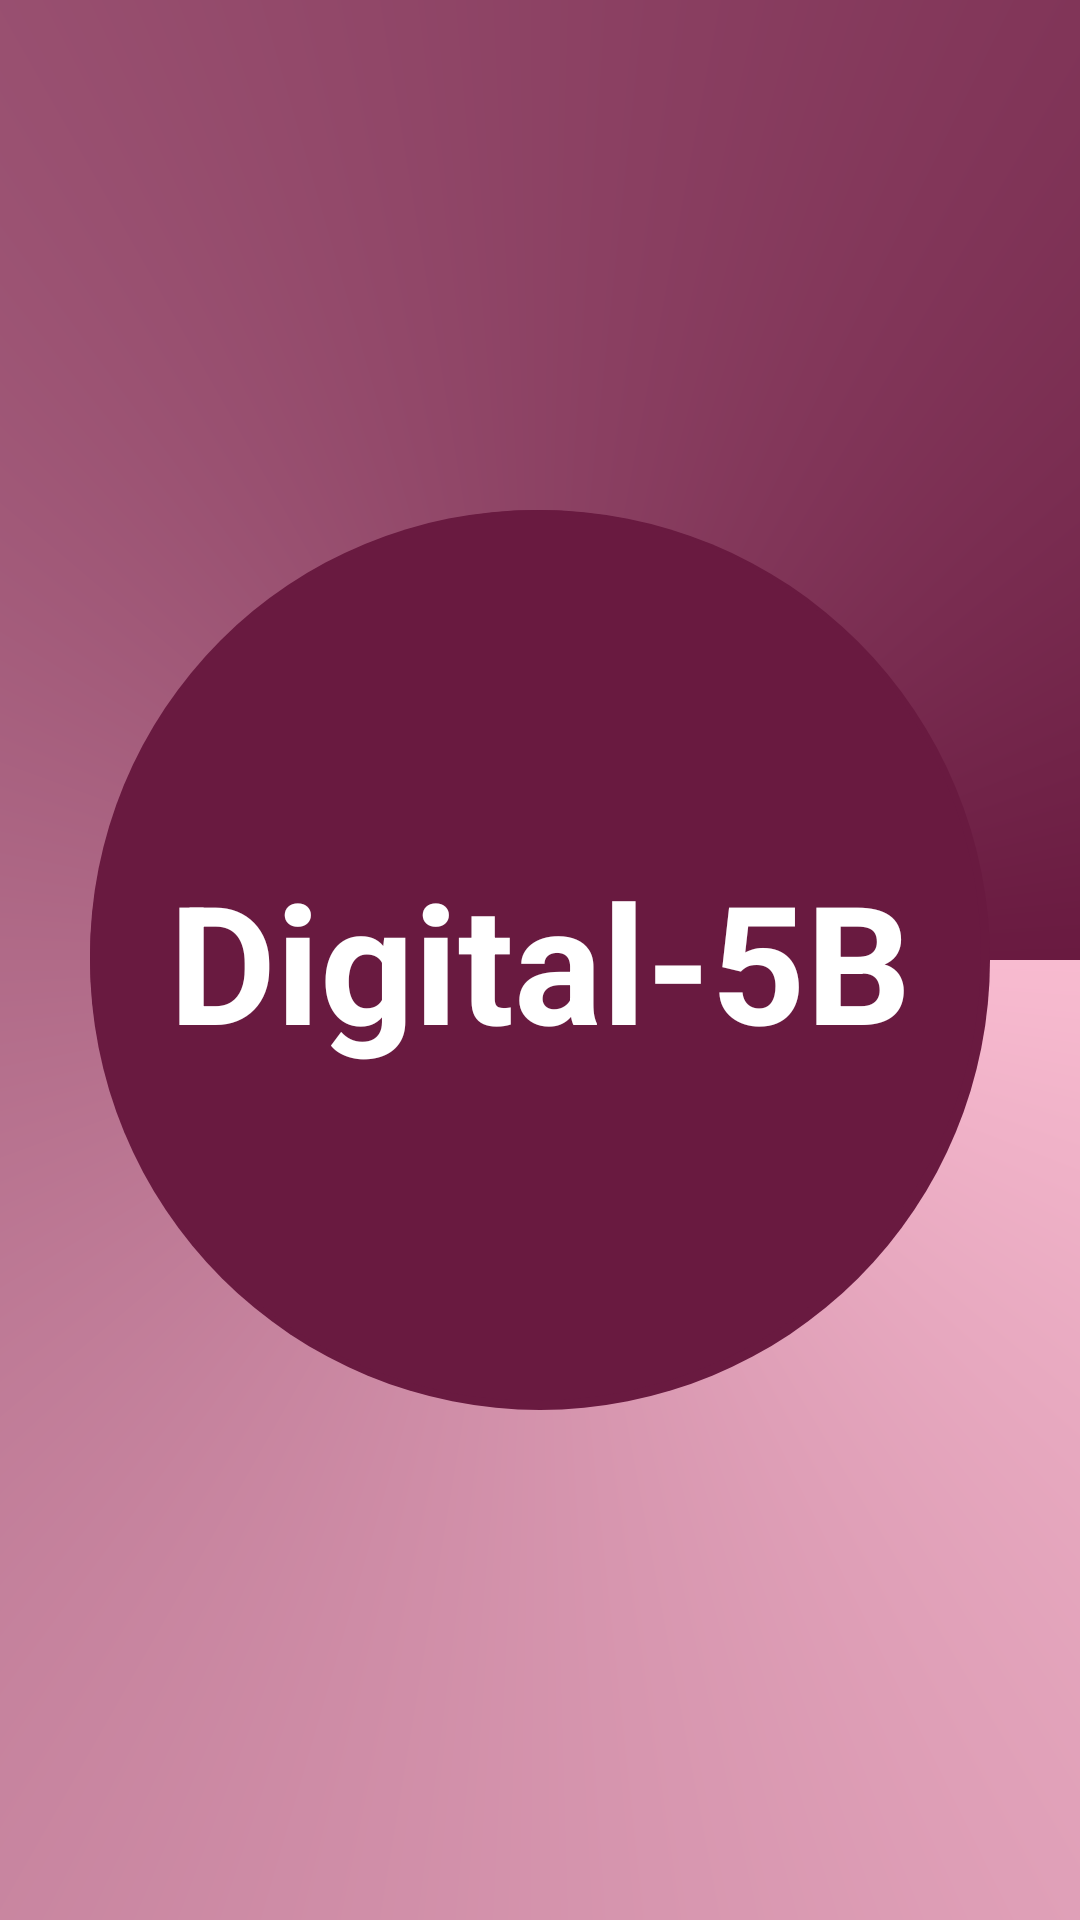

Produce the Android XML layout that renders to this screen, including the resource entries it uses.
<!-- AndroidManifest.xml: activity theme Theme.AppCompat.Light.NoActionBar.FullScreen -->
<!-- res/layout/activity_splash.xml -->
<?xml version="1.0" encoding="utf-8"?>

<RelativeLayout xmlns:android="http://schemas.android.com/apk/res/android"
    xmlns:tools="http://schemas.android.com/tools"
    android:layout_width="match_parent"
    android:layout_height="match_parent"
    android:background="@drawable/shadow2"
    tools:context="pa.pacasian.sumithkumar.attendenceapp.SplashActivity">

    <ImageButton
        android:layout_width="300dp"
        android:layout_height="300dp"
        android:background="@drawable/circle"
        android:layout_centerVertical="true"

        android:layout_centerHorizontal="true"
        android:id="@+id/imv"/>
    <TextView
        android:layout_width="wrap_content"
        android:layout_height="wrap_content"
        android:layout_centerInParent="true"
        android:textColor="#fff"
        android:textSize="55sp"
        android:id="@+id/txtvi"
        android:textStyle="bold"
        android:text="@string/app_name" />



</RelativeLayout>
<!-- resources referenced by this layout -->
<resources>
  <!-- drawable circle (drawable) -->
  <?xml version="1.0" encoding="utf-8"?>
      <layer-list xmlns:android="http://schemas.android.com/apk/res/android">
  
          <item>
              <shape android:shape="oval">
                  <solid android:color="@color/colorPrimary"/>
                  
              </shape>
          </item>
  
          <item
              android:left="0dp"
              android:right="3dp"
              android:top="0dp"
              android:bottom="3dp">
              <shape android:shape="oval">
                  <solid android:color="#691a40"/>
              </shape>
          </item>
      </layer-list>
  <!-- drawable shadow2 (drawable) -->
  <?xml version="1.0" encoding="utf-8"?>
  <shape xmlns:android="http://schemas.android.com/apk/res/android"
      android:shape="rectangle">
  
  
      <gradient
          android:startColor="#F8BBD0"
          android:endColor="@color/colorPrimary"
          android:type="sweep"
          android:angle="90"> 
      </gradient>
  
  </shape>
  <string name="app_name">Digital-5B</string>
  <style name="Theme.AppCompat.Light.NoActionBar.FullScreen" parent="@style/Theme.AppCompat.Light">
          <item name="windowNoTitle">true</item>
          <item name="windowActionBar">false</item>
          <item name="android:windowFullscreen">true</item>
          <item name="android:windowContentOverlay">@null</item>
      </style>
  <color name="colorPrimary">#691a40</color>
</resources>
